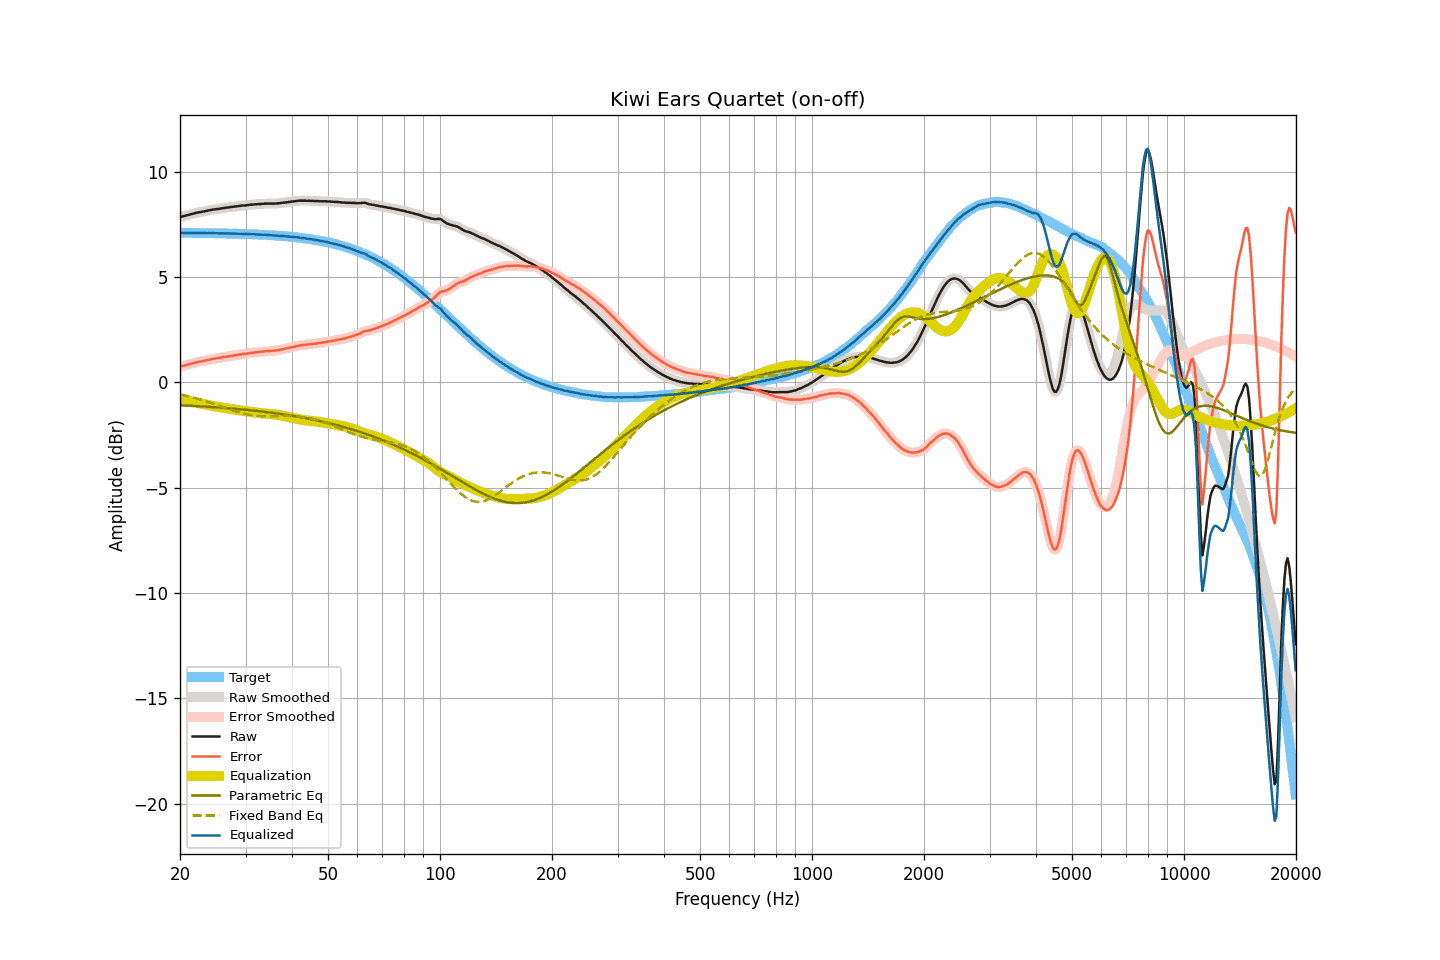

Values plotted in this chart, from the file beside it:
frequency, raw, smoothed, error, error_smoothed, equalization, parametric_eq, fixed_band_eq, equalized_raw, equalized_smoothed, target
20.00, 7.85, 7.85, 0.75, 0.75, -0.74, -1.08, -0.57, 7.11, 7.11, 7.11
20.20, 7.87, 7.87, 0.77, 0.77, -0.77, -1.09, -0.59, 7.11, 7.11, 7.10
20.40, 7.89, 7.89, 0.79, 0.79, -0.79, -1.09, -0.60, 7.10, 7.10, 7.10
20.61, 7.91, 7.91, 0.81, 0.81, -0.81, -1.10, -0.62, 7.10, 7.10, 7.10
20.81, 7.93, 7.93, 0.83, 0.83, -0.83, -1.10, -0.64, 7.10, 7.10, 7.10
21.02, 7.95, 7.95, 0.85, 0.85, -0.85, -1.10, -0.66, 7.10, 7.10, 7.10
21.23, 7.97, 7.97, 0.87, 0.87, -0.87, -1.11, -0.67, 7.10, 7.10, 7.10
21.44, 7.99, 7.99, 0.89, 0.89, -0.89, -1.11, -0.69, 7.10, 7.10, 7.10
21.66, 8.01, 8.01, 0.91, 0.91, -0.91, -1.11, -0.71, 7.10, 7.10, 7.10
21.87, 8.03, 8.03, 0.93, 0.93, -0.93, -1.12, -0.73, 7.10, 7.10, 7.10
22.09, 8.05, 8.05, 0.95, 0.95, -0.95, -1.12, -0.75, 7.10, 7.10, 7.10
22.31, 8.07, 8.07, 0.98, 0.97, -0.97, -1.13, -0.78, 7.10, 7.10, 7.10
22.54, 8.08, 8.08, 0.99, 0.99, -0.99, -1.13, -0.80, 7.10, 7.10, 7.10
22.76, 8.09, 8.10, 1.00, 1.00, -1.00, -1.14, -0.82, 7.09, 7.09, 7.10
22.99, 8.11, 8.11, 1.02, 1.01, -1.02, -1.14, -0.84, 7.09, 7.09, 7.09
23.22, 8.12, 8.12, 1.03, 1.03, -1.03, -1.14, -0.87, 7.09, 7.09, 7.09
23.45, 8.14, 8.14, 1.05, 1.05, -1.05, -1.15, -0.89, 7.09, 7.09, 7.09
23.69, 8.15, 8.15, 1.06, 1.06, -1.06, -1.15, -0.91, 7.09, 7.09, 7.09
23.92, 8.17, 8.17, 1.08, 1.08, -1.08, -1.16, -0.94, 7.09, 7.09, 7.09
24.16, 8.18, 8.19, 1.09, 1.10, -1.09, -1.16, -0.96, 7.09, 7.09, 7.09
24.40, 8.20, 8.20, 1.11, 1.11, -1.11, -1.17, -0.99, 7.09, 7.09, 7.09
24.65, 8.21, 8.21, 1.13, 1.13, -1.12, -1.17, -1.02, 7.09, 7.09, 7.09
24.89, 8.22, 8.22, 1.14, 1.14, -1.14, -1.18, -1.04, 7.09, 7.09, 7.09
25.14, 8.23, 8.23, 1.15, 1.15, -1.15, -1.18, -1.07, 7.08, 7.08, 7.08
25.39, 8.24, 8.24, 1.16, 1.16, -1.16, -1.19, -1.10, 7.08, 7.08, 7.08
25.65, 8.25, 8.26, 1.17, 1.17, -1.18, -1.19, -1.12, 7.08, 7.08, 7.08
25.91, 8.27, 8.27, 1.19, 1.19, -1.19, -1.20, -1.15, 7.08, 7.08, 7.08
26.16, 8.28, 8.28, 1.20, 1.20, -1.20, -1.21, -1.18, 7.08, 7.08, 7.08
26.43, 8.29, 8.29, 1.22, 1.22, -1.21, -1.21, -1.20, 7.08, 7.08, 7.08
26.69, 8.30, 8.30, 1.23, 1.23, -1.23, -1.22, -1.23, 7.08, 7.08, 7.07
26.96, 8.31, 8.31, 1.24, 1.24, -1.24, -1.22, -1.26, 7.07, 7.07, 7.07
27.23, 8.32, 8.32, 1.25, 1.25, -1.25, -1.23, -1.28, 7.07, 7.07, 7.07
27.50, 8.33, 8.33, 1.26, 1.26, -1.26, -1.24, -1.31, 7.07, 7.07, 7.07
27.77, 8.34, 8.34, 1.28, 1.27, -1.28, -1.24, -1.33, 7.07, 7.07, 7.07
28.05, 8.35, 8.35, 1.29, 1.29, -1.29, -1.25, -1.36, 7.06, 7.06, 7.07
28.33, 8.36, 8.36, 1.30, 1.30, -1.30, -1.26, -1.38, 7.06, 7.06, 7.06
28.62, 8.37, 8.37, 1.31, 1.31, -1.31, -1.26, -1.41, 7.06, 7.06, 7.06
28.90, 8.38, 8.38, 1.32, 1.32, -1.32, -1.27, -1.43, 7.06, 7.06, 7.06
29.19, 8.39, 8.39, 1.34, 1.34, -1.33, -1.28, -1.45, 7.06, 7.06, 7.06
29.48, 8.40, 8.40, 1.35, 1.34, -1.34, -1.28, -1.47, 7.06, 7.05, 7.05
29.78, 8.40, 8.41, 1.35, 1.35, -1.36, -1.29, -1.49, 7.05, 7.05, 7.05
30.08, 8.41, 8.41, 1.36, 1.36, -1.37, -1.30, -1.50, 7.05, 7.05, 7.05
30.38, 8.42, 8.42, 1.38, 1.38, -1.38, -1.31, -1.52, 7.05, 7.05, 7.05
30.68, 8.43, 8.43, 1.39, 1.39, -1.39, -1.31, -1.54, 7.04, 7.04, 7.04
30.99, 8.44, 8.44, 1.40, 1.40, -1.40, -1.32, -1.55, 7.04, 7.04, 7.04
31.30, 8.44, 8.45, 1.40, 1.41, -1.41, -1.33, -1.56, 7.03, 7.04, 7.04
31.61, 8.45, 8.45, 1.42, 1.42, -1.42, -1.34, -1.57, 7.03, 7.03, 7.03
31.93, 8.46, 8.46, 1.43, 1.43, -1.43, -1.34, -1.58, 7.03, 7.03, 7.03
32.24, 8.46, 8.47, 1.43, 1.44, -1.44, -1.35, -1.59, 7.02, 7.03, 7.03
32.57, 8.47, 8.47, 1.45, 1.45, -1.45, -1.36, -1.59, 7.03, 7.02, 7.02
32.89, 8.47, 8.47, 1.45, 1.45, -1.46, -1.37, -1.60, 7.02, 7.02, 7.02
33.22, 8.48, 8.48, 1.47, 1.46, -1.46, -1.38, -1.60, 7.02, 7.02, 7.02
33.55, 8.48, 8.49, 1.47, 1.47, -1.47, -1.39, -1.60, 7.01, 7.01, 7.01
33.89, 8.49, 8.49, 1.48, 1.48, -1.48, -1.40, -1.61, 7.01, 7.01, 7.01
34.23, 8.49, 8.49, 1.49, 1.49, -1.48, -1.41, -1.61, 7.01, 7.01, 7.00
34.57, 8.49, 8.49, 1.49, 1.49, -1.49, -1.42, -1.61, 7.00, 7.00, 7.00
34.92, 8.49, 8.49, 1.50, 1.50, -1.50, -1.43, -1.61, 7.00, 7.00, 7.00
35.27, 8.49, 8.49, 1.50, 1.50, -1.50, -1.44, -1.61, 6.99, 6.99, 6.99
35.62, 8.49, 8.49, 1.51, 1.51, -1.51, -1.45, -1.60, 6.98, 6.98, 6.99
35.97, 8.49, 8.49, 1.51, 1.51, -1.52, -1.46, -1.60, 6.98, 6.98, 6.98
... 635 more rows
